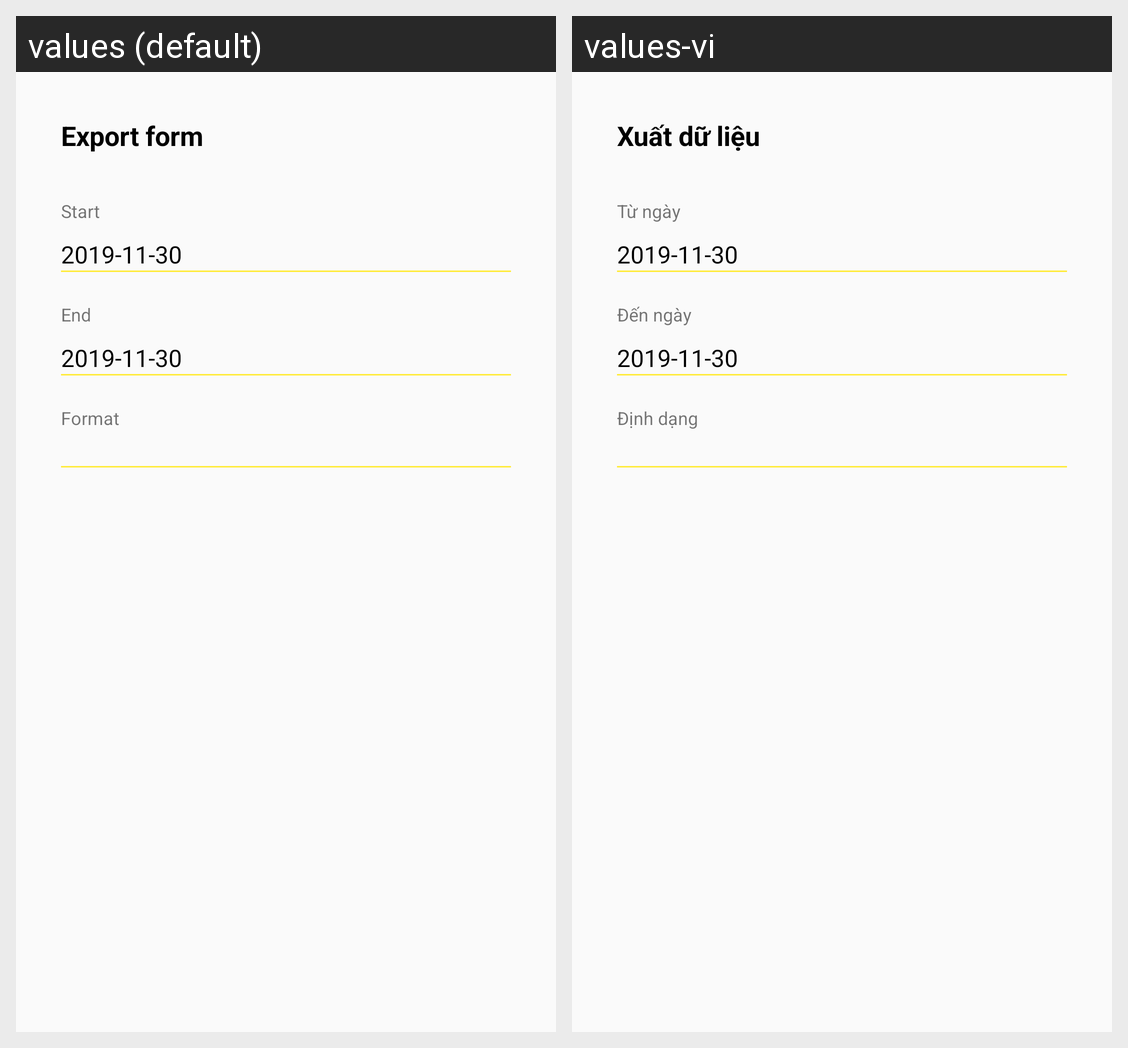

Translations of the strings shown on this Android screen, per locale in the grid:
Android screen res/layout/dialog_export.xml rendered under 2 locales, left to right: values (default), values-vi. Device: Nexus 5 (rendered at 1080×1920; each locale shown at half size, 540×960, under a caption strip naming it); theme AppTheme.
Strings drawn on this screen, with the default value and each locale's value (text and hints the layout hard-codes, and strings that could not be matched under every locale, appear in the picture but are not listed):

export_form
  values: Export form
  values-vi: Xuất dữ liệu

start
  values: Start
  values-vi: Từ ngày

end
  values: End
  values-vi: Đến ngày

format
  values: Format
  values-vi: Định dạng
